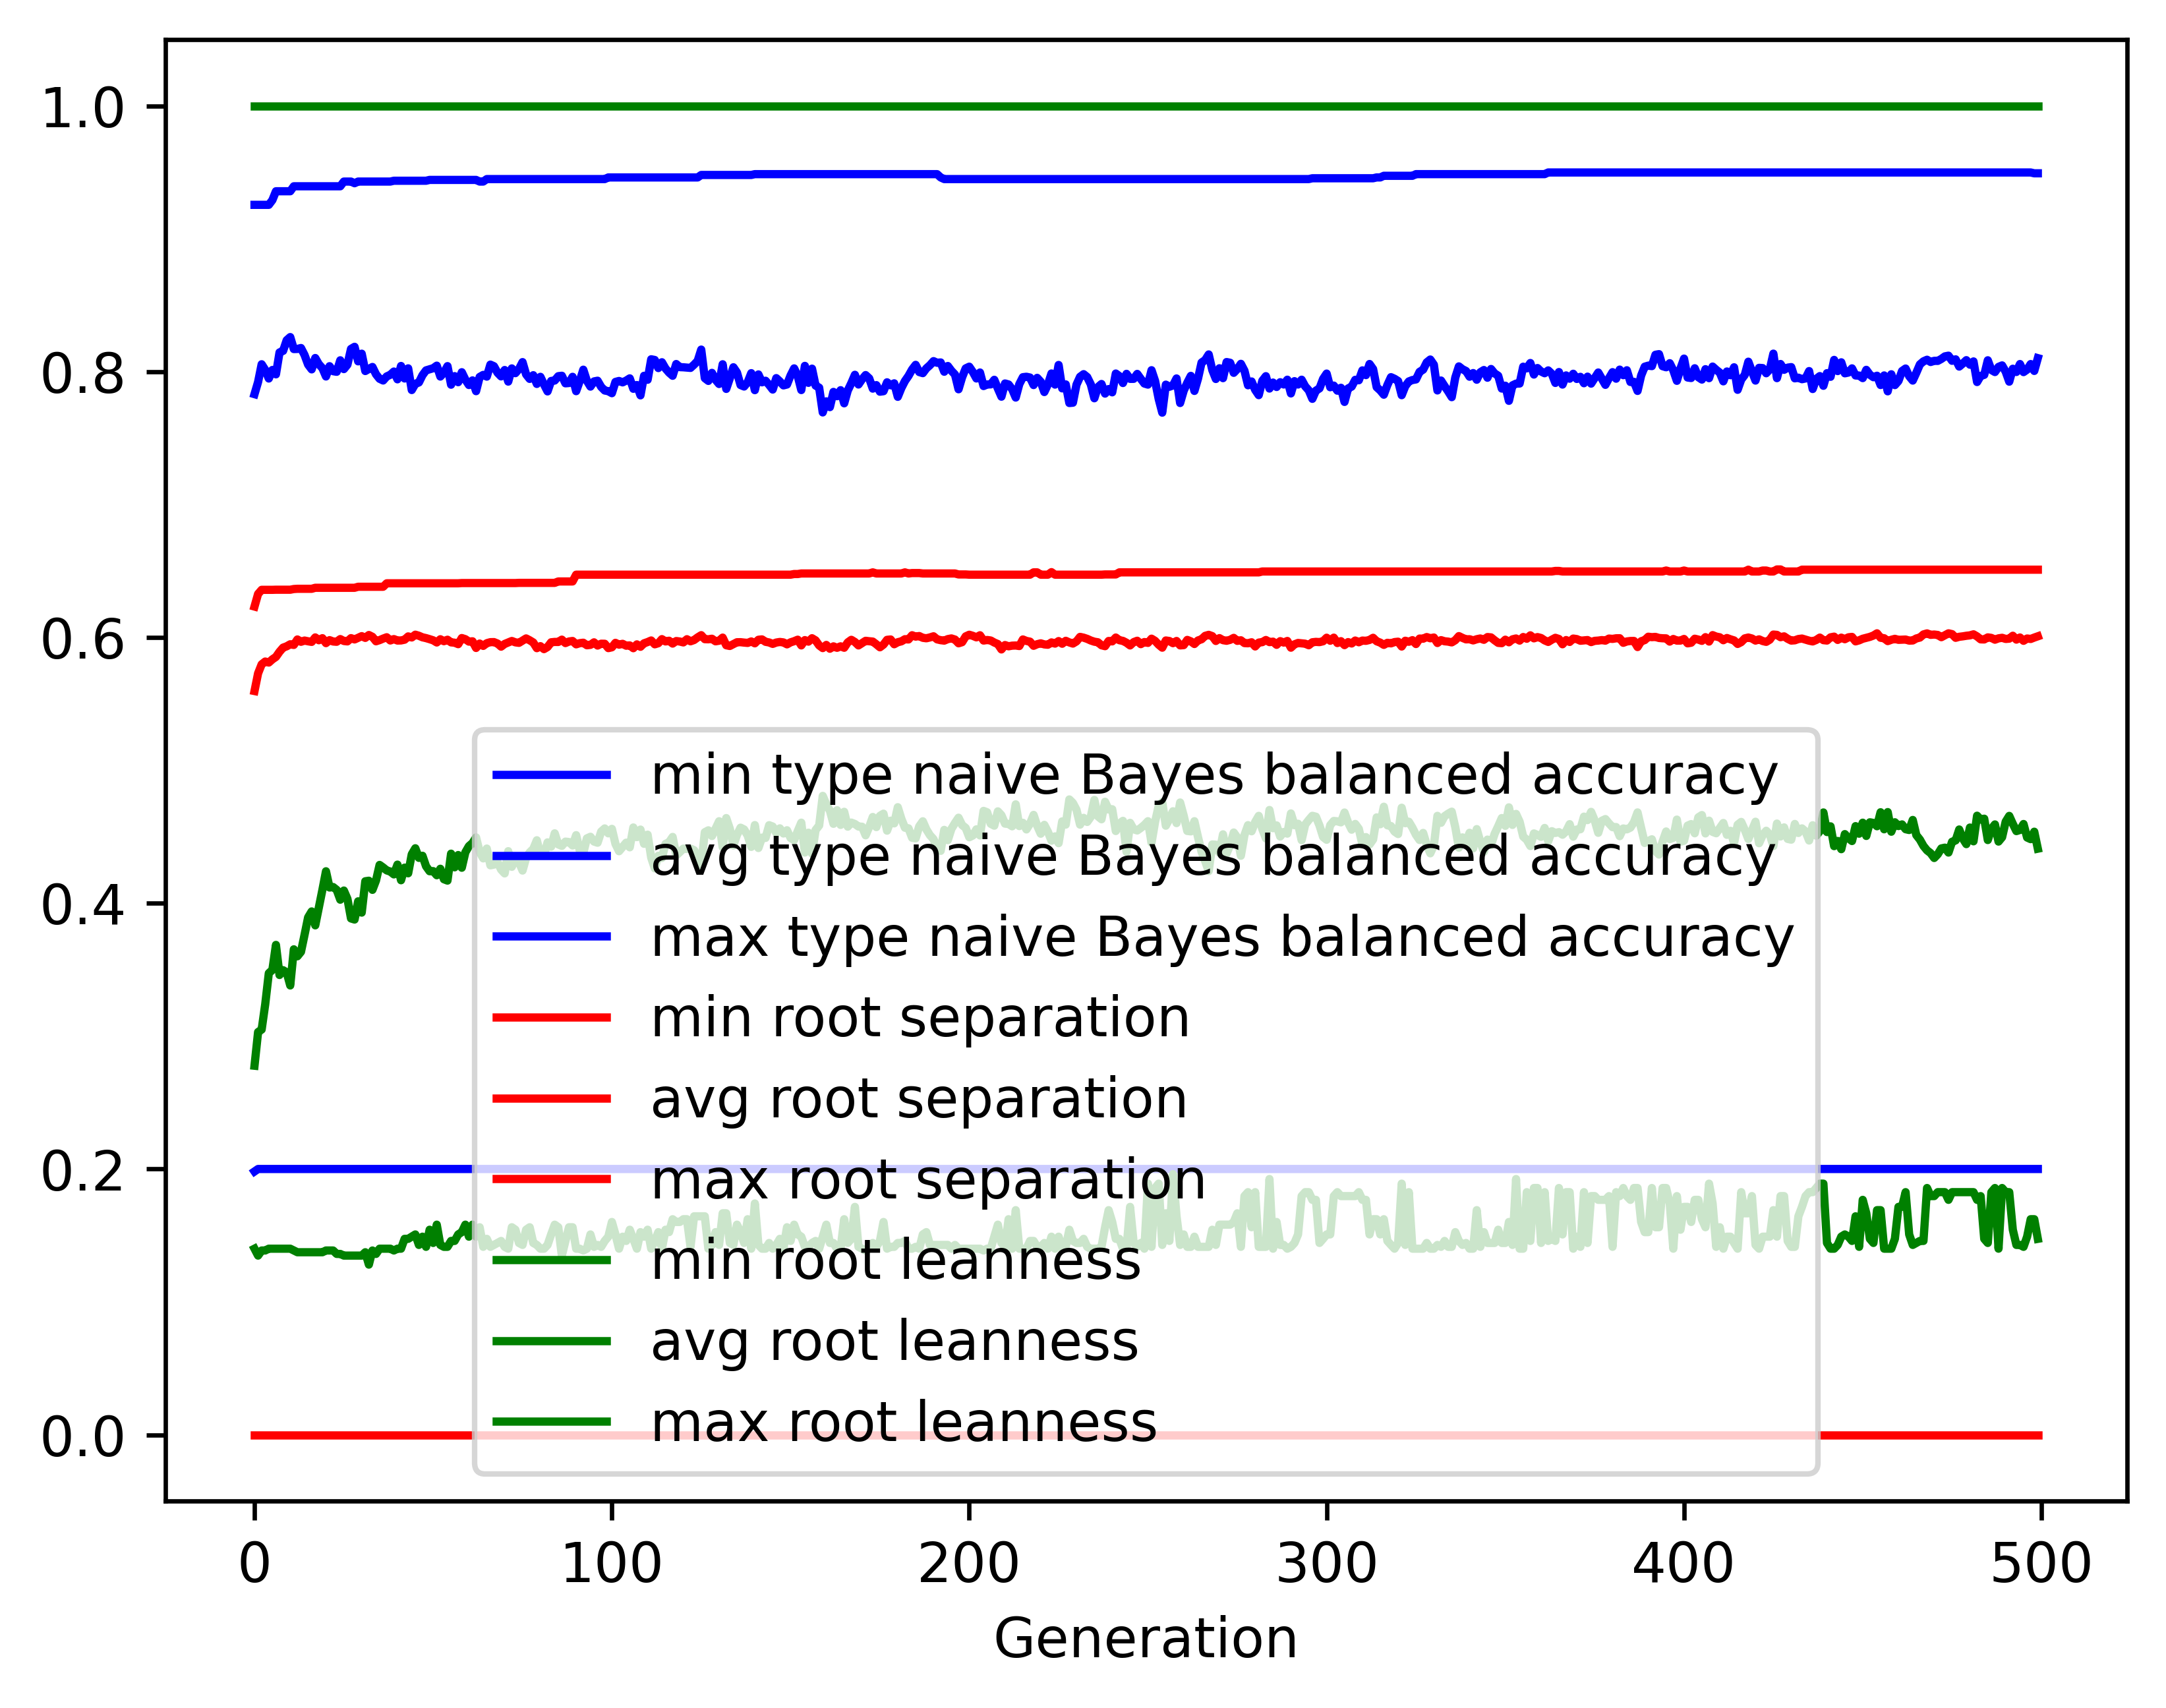

Source data for this figure (header and first rows):
gen, evals, gen_feats, explored, type naive Bayes balanced accuracy_min, type naive Bayes balanced accuracy_avg, type naive Bayes balanced accuracy_max, type naive Bayes balanced accuracy_std, root separation_min, root separation_avg, root separation_max, root separation_std, root leanness_min, root leanness_avg, root leanness_max, root leanness_std
0, 500, 399, 399, 0.1981, 0.7831, 0.9255, 0.1642, 0.0, 0.5597, 0.6232, 0.09355, 0.14, 0.2777, 1.0, 0.1646
1, 645, 622, 623, 0.2, 0.7922, 0.9255, 0.1297, 0.0, 0.5729, 0.6327, 0.04415, 0.1348, 0.303, 1.0, 0.1316
2, 704, 686, 860, 0.2, 0.8056, 0.9255, 0.112, 0.0, 0.5797, 0.6358, 0.03948, 0.1387, 0.3049, 1.0, 0.1248
3, 740, 690, 1065, 0.2, 0.8013, 0.9255, 0.1125, 0.0, 0.5818, 0.6358, 0.03812, 0.1387, 0.324, 1.0, 0.1315
4, 738, 681, 1248, 0.2, 0.7948, 0.9255, 0.1168, 0.0, 0.5811, 0.6358, 0.03978, 0.14, 0.3473, 1.0, 0.1333
5, 732, 715, 1437, 0.2, 0.8012, 0.9291, 0.1123, 0.0, 0.5835, 0.6358, 0.03923, 0.14, 0.3498, 1.0, 0.1328
6, 716, 765, 1649, 0.2, 0.7979, 0.9357, 0.1087, 0.0, 0.5853, 0.6359, 0.03763, 0.14, 0.3686, 1.0, 0.1314
7, 737, 745, 1823, 0.2, 0.8144, 0.9357, 0.106, 0.0, 0.5892, 0.6359, 0.03819, 0.14, 0.346, 1.0, 0.1368
8, 723, 779, 2006, 0.2, 0.8156, 0.9357, 0.1063, 0.0, 0.5923, 0.6359, 0.03906, 0.14, 0.3496, 1.0, 0.1362
9, 724, 753, 2163, 0.2, 0.8236, 0.9357, 0.09771, 0.0, 0.5933, 0.6359, 0.03784, 0.14, 0.3479, 1.0, 0.1345
10, 714, 784, 2320, 0.2, 0.826, 0.9357, 0.1084, 0.0, 0.5948, 0.6359, 0.03966, 0.14, 0.3381, 1.0, 0.1489
11, 729, 787, 2465, 0.2, 0.817, 0.9395, 0.1105, 0.0, 0.5943, 0.6364, 0.04038, 0.1387, 0.3653, 1.0, 0.1452
12, 732, 763, 2592, 0.2, 0.8171, 0.9395, 0.1102, 0.0, 0.5985, 0.6366, 0.04144, 0.1374, 0.3601, 1.0, 0.1474
13, 720, 783, 2729, 0.2, 0.8178, 0.9395, 0.1093, 0.0, 0.5967, 0.6366, 0.03971, 0.1374, 0.3634, 1.0, 0.1494
14, 708, 759, 2865, 0.2, 0.8125, 0.9395, 0.1136, 0.0, 0.5976, 0.6366, 0.03967, 0.1374, 0.3762, 1.0, 0.1487
15, 726, 762, 2987, 0.2, 0.8053, 0.9395, 0.1199, 0.0, 0.5971, 0.6366, 0.03958, 0.1374, 0.3893, 1.0, 0.1535
16, 722, 780, 3129, 0.2, 0.8017, 0.9395, 0.1228, 0.0, 0.5966, 0.6366, 0.04044, 0.1374, 0.3938, 1.0, 0.1524
17, 724, 797, 3246, 0.2, 0.8102, 0.9395, 0.1104, 0.0, 0.6, 0.6373, 0.03959, 0.1374, 0.3833, 1.0, 0.15
18, 704, 762, 3344, 0.2, 0.8056, 0.9395, 0.112, 0.0, 0.5979, 0.6373, 0.03932, 0.1374, 0.3968, 1.0, 0.1491
19, 703, 753, 3432, 0.2, 0.8026, 0.9395, 0.1074, 0.0, 0.5994, 0.6373, 0.03941, 0.1374, 0.4101, 1.0, 0.1365
20, 717, 759, 3532, 0.2, 0.7963, 0.9395, 0.1098, 0.0, 0.5957, 0.6373, 0.0389, 0.1387, 0.424, 1.0, 0.1381
21, 727, 740, 3621, 0.2, 0.8041, 0.9395, 0.108, 0.0, 0.5979, 0.6373, 0.03852, 0.1387, 0.4118, 1.0, 0.1395
22, 713, 784, 3710, 0.2, 0.8003, 0.9395, 0.1185, 0.0, 0.5969, 0.6373, 0.04059, 0.1387, 0.4122, 1.0, 0.1492
23, 702, 738, 3791, 0.2, 0.7999, 0.9395, 0.125, 0.0, 0.5967, 0.6373, 0.04134, 0.1361, 0.41, 1.0, 0.1598
24, 702, 759, 3881, 0.2, 0.8085, 0.9395, 0.1148, 0.0, 0.5987, 0.6373, 0.03905, 0.1361, 0.4026, 1.0, 0.158
25, 715, 745, 3952, 0.2, 0.8019, 0.943, 0.124, 0.0, 0.5973, 0.6373, 0.04019, 0.1348, 0.4095, 1.0, 0.1565
26, 716, 761, 4035, 0.2, 0.8052, 0.943, 0.1257, 0.0, 0.597, 0.6373, 0.04052, 0.1348, 0.4033, 1.0, 0.1589
27, 723, 767, 4105, 0.2, 0.8171, 0.943, 0.1165, 0.0, 0.5995, 0.6373, 0.03853, 0.1348, 0.3885, 1.0, 0.1556
28, 702, 800, 4189, 0.2, 0.8187, 0.9418, 0.1151, 0.0, 0.5985, 0.6373, 0.03813, 0.1348, 0.3877, 1.0, 0.1575
29, 703, 799, 4264, 0.2, 0.8077, 0.943, 0.1208, 0.0, 0.5997, 0.6381, 0.03876, 0.1348, 0.4014, 1.0, 0.1564
30, 711, 798, 4347, 0.2, 0.8135, 0.943, 0.1116, 0.0, 0.6009, 0.6381, 0.03817, 0.1348, 0.3929, 1.0, 0.1595
31, 700, 818, 4409, 0.2, 0.8004, 0.943, 0.1188, 0.0, 0.5996, 0.6381, 0.03975, 0.1374, 0.4165, 1.0, 0.1535
32, 718, 799, 4469, 0.2, 0.802, 0.943, 0.1121, 0.0, 0.6018, 0.6381, 0.03861, 0.128, 0.4169, 1.0, 0.1499
33, 714, 810, 4529, 0.2, 0.8035, 0.943, 0.1143, 0.0, 0.6004, 0.6381, 0.03999, 0.1387, 0.41, 1.0, 0.1523
34, 690, 800, 4589, 0.2, 0.798, 0.943, 0.1278, 0.0, 0.5971, 0.6381, 0.04074, 0.1361, 0.4171, 1.0, 0.1579
35, 694, 760, 4640, 0.2, 0.7946, 0.943, 0.1198, 0.0, 0.598, 0.6381, 0.03946, 0.14, 0.4288, 1.0, 0.1513
36, 699, 802, 4695, 0.2, 0.7933, 0.943, 0.1212, 0.0, 0.5991, 0.6381, 0.04023, 0.14, 0.4269, 1.0, 0.1489
37, 700, 761, 4737, 0.2, 0.7964, 0.943, 0.1168, 0.0, 0.6001, 0.6407, 0.04021, 0.14, 0.4247, 1.0, 0.1483
38, 687, 785, 4775, 0.2, 0.7976, 0.943, 0.1184, 0.0, 0.5977, 0.6407, 0.03922, 0.14, 0.4238, 1.0, 0.1518
39, 701, 766, 4812, 0.2, 0.8001, 0.9436, 0.1178, 0.0, 0.5987, 0.6407, 0.03891, 0.1387, 0.4217, 1.0, 0.1513
40, 689, 753, 4855, 0.2, 0.7942, 0.9436, 0.1183, 0.0, 0.5976, 0.6407, 0.03964, 0.14, 0.429, 1.0, 0.1464
41, 697, 772, 4900, 0.2, 0.8043, 0.9436, 0.1173, 0.0, 0.5977, 0.6407, 0.03876, 0.14, 0.4173, 1.0, 0.152
42, 700, 769, 4940, 0.2, 0.7948, 0.9436, 0.1226, 0.0, 0.5983, 0.6407, 0.04074, 0.1474, 0.4268, 1.0, 0.1532
43, 677, 787, 4980, 0.2, 0.8025, 0.9436, 0.1144, 0.0, 0.6008, 0.6407, 0.03989, 0.1474, 0.4225, 1.0, 0.1471
44, 692, 768, 5016, 0.2, 0.7861, 0.9436, 0.1245, 0.0, 0.6, 0.6407, 0.04108, 0.1491, 0.4368, 1.0, 0.1476
45, 691, 800, 5053, 0.2, 0.7908, 0.9436, 0.1154, 0.0, 0.602, 0.6407, 0.04058, 0.1508, 0.4413, 1.0, 0.1389
46, 696, 775, 5084, 0.2, 0.7918, 0.9436, 0.1179, 0.0, 0.6012, 0.6407, 0.04049, 0.1429, 0.4341, 1.0, 0.1488
47, 696, 786, 5122, 0.2, 0.7973, 0.9436, 0.1146, 0.0, 0.6001, 0.6407, 0.03941, 0.1491, 0.4357, 1.0, 0.1385
48, 705, 787, 5152, 0.2, 0.8009, 0.9436, 0.1184, 0.0, 0.5995, 0.6407, 0.04058, 0.1414, 0.4278, 1.0, 0.1475
49, 706, 757, 5180, 0.2, 0.8017, 0.9443, 0.1186, 0.0, 0.5987, 0.6407, 0.04117, 0.1543, 0.4241, 1.0, 0.15
50, 713, 760, 5200, 0.2, 0.8026, 0.9443, 0.1173, 0.0, 0.5978, 0.6407, 0.04149, 0.1443, 0.4241, 1.0, 0.1506
51, 694, 737, 5238, 0.2, 0.8045, 0.9443, 0.1184, 0.0, 0.5962, 0.6407, 0.04192, 0.1581, 0.421, 1.0, 0.147
52, 709, 742, 5268, 0.2, 0.7963, 0.9443, 0.1265, 0.0, 0.5986, 0.6407, 0.04325, 0.1429, 0.4259, 1.0, 0.1539
53, 710, 778, 5286, 0.2, 0.7992, 0.9443, 0.1301, 0.0, 0.5971, 0.6407, 0.04239, 0.1414, 0.418, 1.0, 0.1564
54, 697, 791, 5299, 0.2, 0.8041, 0.9443, 0.1209, 0.0, 0.5983, 0.6407, 0.04145, 0.1414, 0.417, 1.0, 0.1538
55, 677, 751, 5321, 0.2, 0.7902, 0.9443, 0.1342, 0.0, 0.5963, 0.6407, 0.0421, 0.1459, 0.4373, 1.0, 0.1565
56, 709, 762, 5342, 0.2, 0.7966, 0.9443, 0.1304, 0.0, 0.596, 0.6407, 0.04225, 0.1459, 0.427, 1.0, 0.1565
57, 691, 776, 5370, 0.2, 0.792, 0.9443, 0.1359, 0.0, 0.5949, 0.6407, 0.04424, 0.1508, 0.4362, 1.0, 0.1562
58, 694, 752, 5390, 0.2, 0.7996, 0.9443, 0.1226, 0.0, 0.5995, 0.6409, 0.04178, 0.1525, 0.4267, 1.0, 0.1482
59, 657, 796, 5410, 0.2, 0.794, 0.9443, 0.1225, 0.0, 0.5987, 0.6409, 0.04122, 0.1581, 0.4383, 1.0, 0.1466
... 440 more rows
